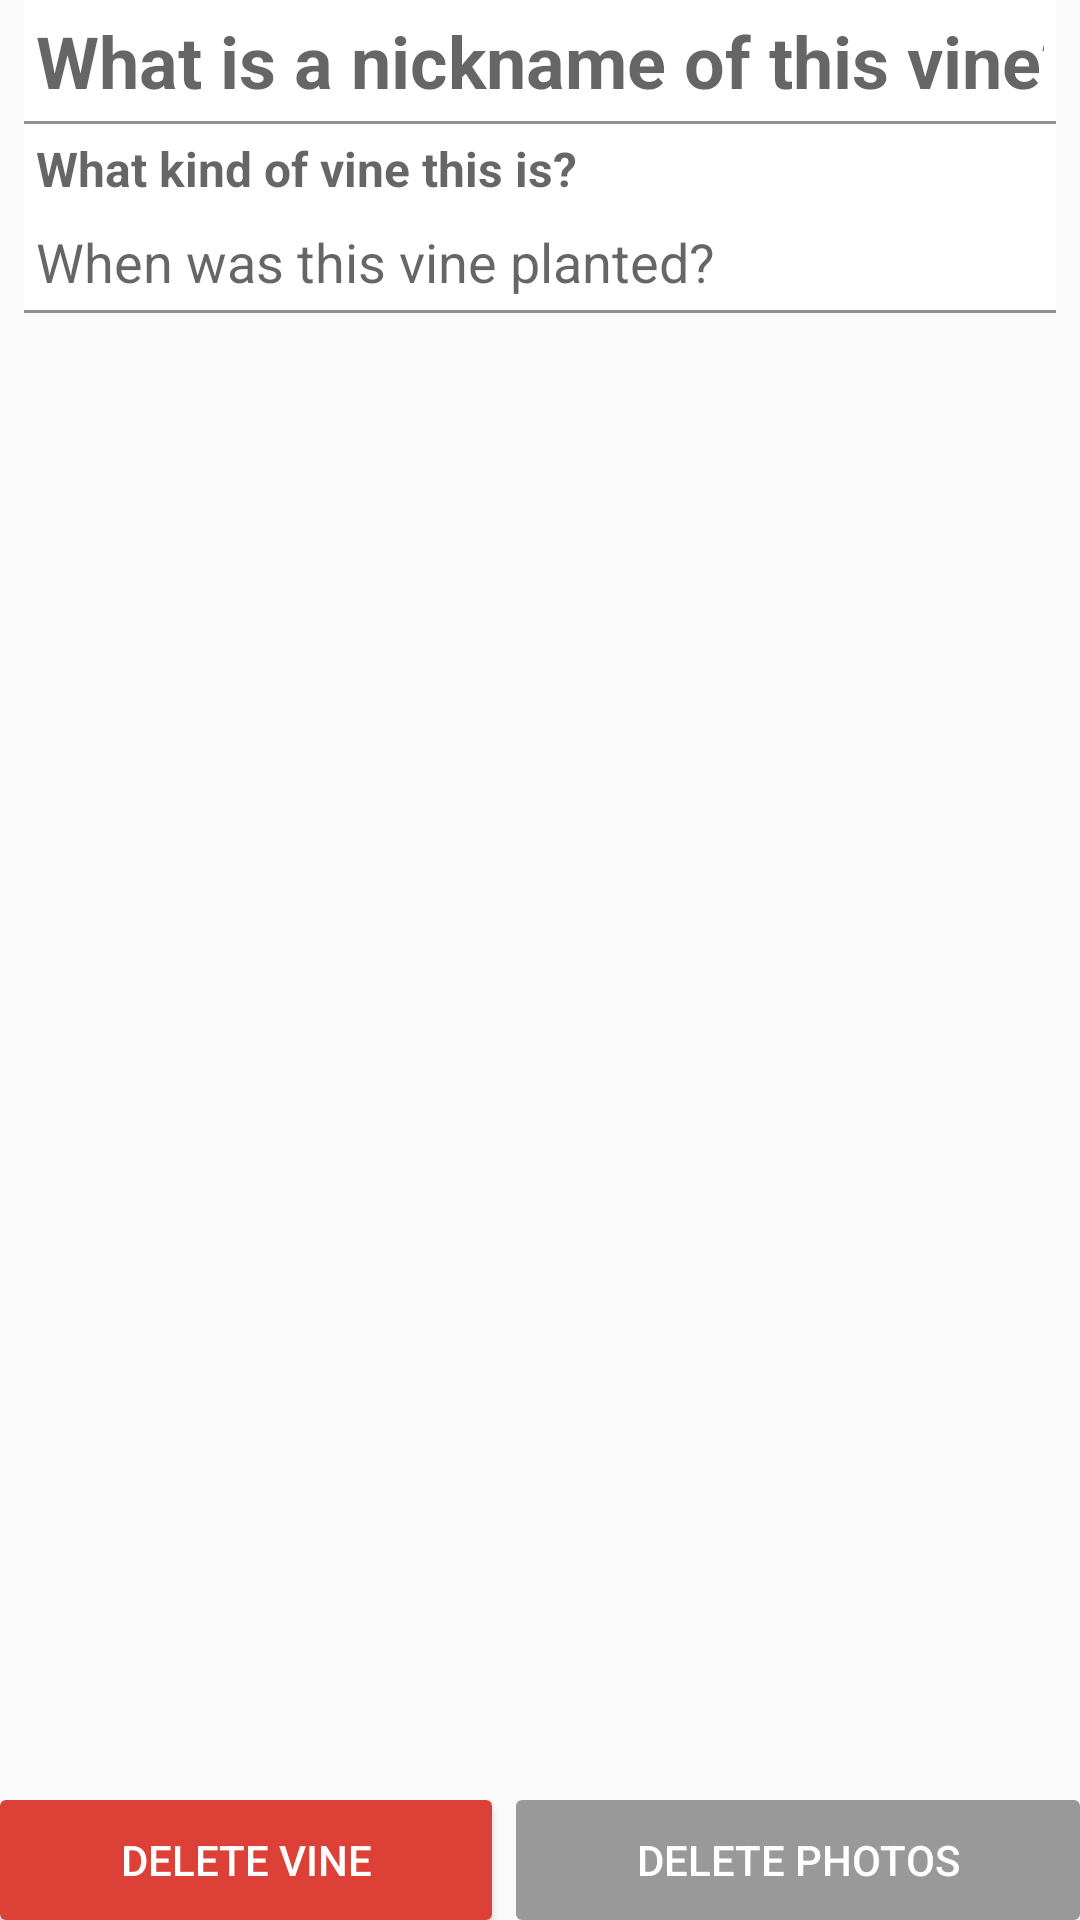

Android layout source for this screen:
<!-- AndroidManifest.xml: application theme AppTheme -->
<!-- res/layout/activity_vine_edit.xml -->
<?xml version="1.0" encoding="utf-8"?>
<RelativeLayout xmlns:android="http://schemas.android.com/apk/res/android"
    xmlns:tools="http://schemas.android.com/tools"
    android:layout_width="match_parent"
    android:layout_height="match_parent"
    tools:context="com.miymayster.myvine.VineInfoActivity">

    <EditText
        android:id="@+id/vine_name"
        android:layout_width="match_parent"
        android:layout_height="wrap_content"
        android:layout_marginLeft="8dp"
        android:layout_marginRight="8dp"
        android:background="#fff"
        android:hint="@string/what_is_a_nickname_of_this_vine"
        android:inputType="textCapWords"
        android:maxLines="1"
        android:padding="4dp"
        android:textSize="24sp"
        android:textStyle="bold"
        tools:text="Vine Name" />

    <View
        android:id="@+id/divider"
        android:layout_width="match_parent"
        android:layout_height="1dp"
        android:layout_below="@id/vine_name"
        android:layout_marginLeft="8dp"
        android:layout_marginRight="8dp"
        android:background="#909090" />

    <EditText
        android:id="@+id/vine_kind"
        android:layout_width="match_parent"
        android:layout_height="wrap_content"
        android:layout_below="@id/divider"
        android:layout_marginLeft="8dp"
        android:layout_marginRight="8dp"
        android:background="#fff"
        android:hint="@string/what_kind_of_vine_this_is"
        android:inputType="textCapWords"
        android:maxLines="1"
        android:padding="4dp"
        android:textSize="16sp"
        android:textStyle="bold"
        tools:text="Vine Kind" />

    <EditText
        android:id="@+id/vine_planted"
        android:layout_width="match_parent"
        android:layout_height="wrap_content"
        android:layout_below="@id/vine_kind"
        android:layout_marginLeft="8dp"
        android:layout_marginRight="8dp"
        android:background="#fff"
        android:focusable="false"
        android:hint="@string/when_was_this_vine_planted"
        android:maxLines="1"
        android:padding="4dp"
        tools:text="3 years 2 months 5 days" />

    <View
        android:id="@+id/divider2"
        android:layout_width="match_parent"
        android:layout_height="1dp"
        android:layout_below="@id/vine_planted"
        android:layout_marginLeft="8dp"
        android:layout_marginRight="8dp"
        android:background="#909090" />

    <LinearLayout
        android:id="@+id/bottom_buttons"
        android:layout_width="match_parent"
        android:layout_height="wrap_content"
        android:layout_alignParentBottom="true">

        <Button
            android:id="@+id/vine_delete_button"
            android:layout_width="wrap_content"
            android:layout_height="40dp"
            android:layout_marginRight="4dp"
            android:layout_weight="1"
            android:background="@drawable/button_delete_vine"
            android:text="@string/delete_vine"
            android:textColor="#fff" />

        <Button
            android:id="@+id/vine_photos_delete_button"
            android:layout_width="wrap_content"
            android:layout_height="40dp"
            android:layout_marginLeft="4dp"
            android:enabled="false"
            android:layout_weight="1"
            android:background="@drawable/button_delete_photos"
            android:text="@string/delete_photos"
            android:textColor="#fff" />
    </LinearLayout>

    <android.support.v7.widget.RecyclerView
        android:id="@+id/vine_photos_recycler"
        android:layout_width="match_parent"
        android:layout_height="match_parent"
        android:layout_above="@+id/bottom_buttons"
        android:layout_below="@id/divider2" />

</RelativeLayout>
<!-- resources referenced by this layout -->
<resources>
  <!-- drawable button_delete_photos (drawable) -->
  <?xml version="1.0" encoding="utf-8"?>
  <selector
      xmlns:android="http://schemas.android.com/apk/res/android">
      <item android:state_enabled="false" >
          <shape>
              <solid
                  android:color="#999" />
              <corners
                  android:radius="2dp" />
              <padding
                  android:left="10dp"
                  android:top="10dp"
                  android:right="10dp"
                  android:bottom="10dp" />
          </shape>
      </item>
  
      <item>
          <shape>
              <solid
                  android:color="#555" />
              <corners
                  android:radius="2dp" />
              <padding
                  android:left="10dp"
                  android:top="10dp"
                  android:right="10dp"
                  android:bottom="10dp" />
          </shape>
      </item>
  </selector>
  <!-- drawable button_delete_vine (drawable) -->
  <?xml version="1.0" encoding="utf-8"?>
  <selector
      xmlns:android="http://schemas.android.com/apk/res/android">
  
      <item>
          <shape>
              <solid
                  android:color="@color/colorPrimary" />
              <corners
                  android:radius="2dp" />
              <padding
                  android:left="10dp"
                  android:top="10dp"
                  android:right="10dp"
                  android:bottom="10dp" />
          </shape>
      </item>
  </selector>
  <string name="delete_photos">Delete Photos</string>
  <string name="delete_vine">Delete Vine</string>
  <string name="what_is_a_nickname_of_this_vine">What is a nickname of this vine?</string>
  <string name="what_kind_of_vine_this_is">What kind of vine this is?</string>
  <string name="when_was_this_vine_planted">When was this vine planted?</string>
  <style name="AppTheme" parent="Theme.AppCompat.Light.DarkActionBar">
          
          <item name="colorPrimary">@color/colorPrimary</item>
          <item name="colorPrimaryDark">@color/colorPrimaryDark</item>
          <item name="colorAccent">@color/colorPrimary</item>
      </style>
  <color name="colorPrimary">#DD4037</color>
  <color name="colorPrimaryDark">#C92C23</color>
</resources>
